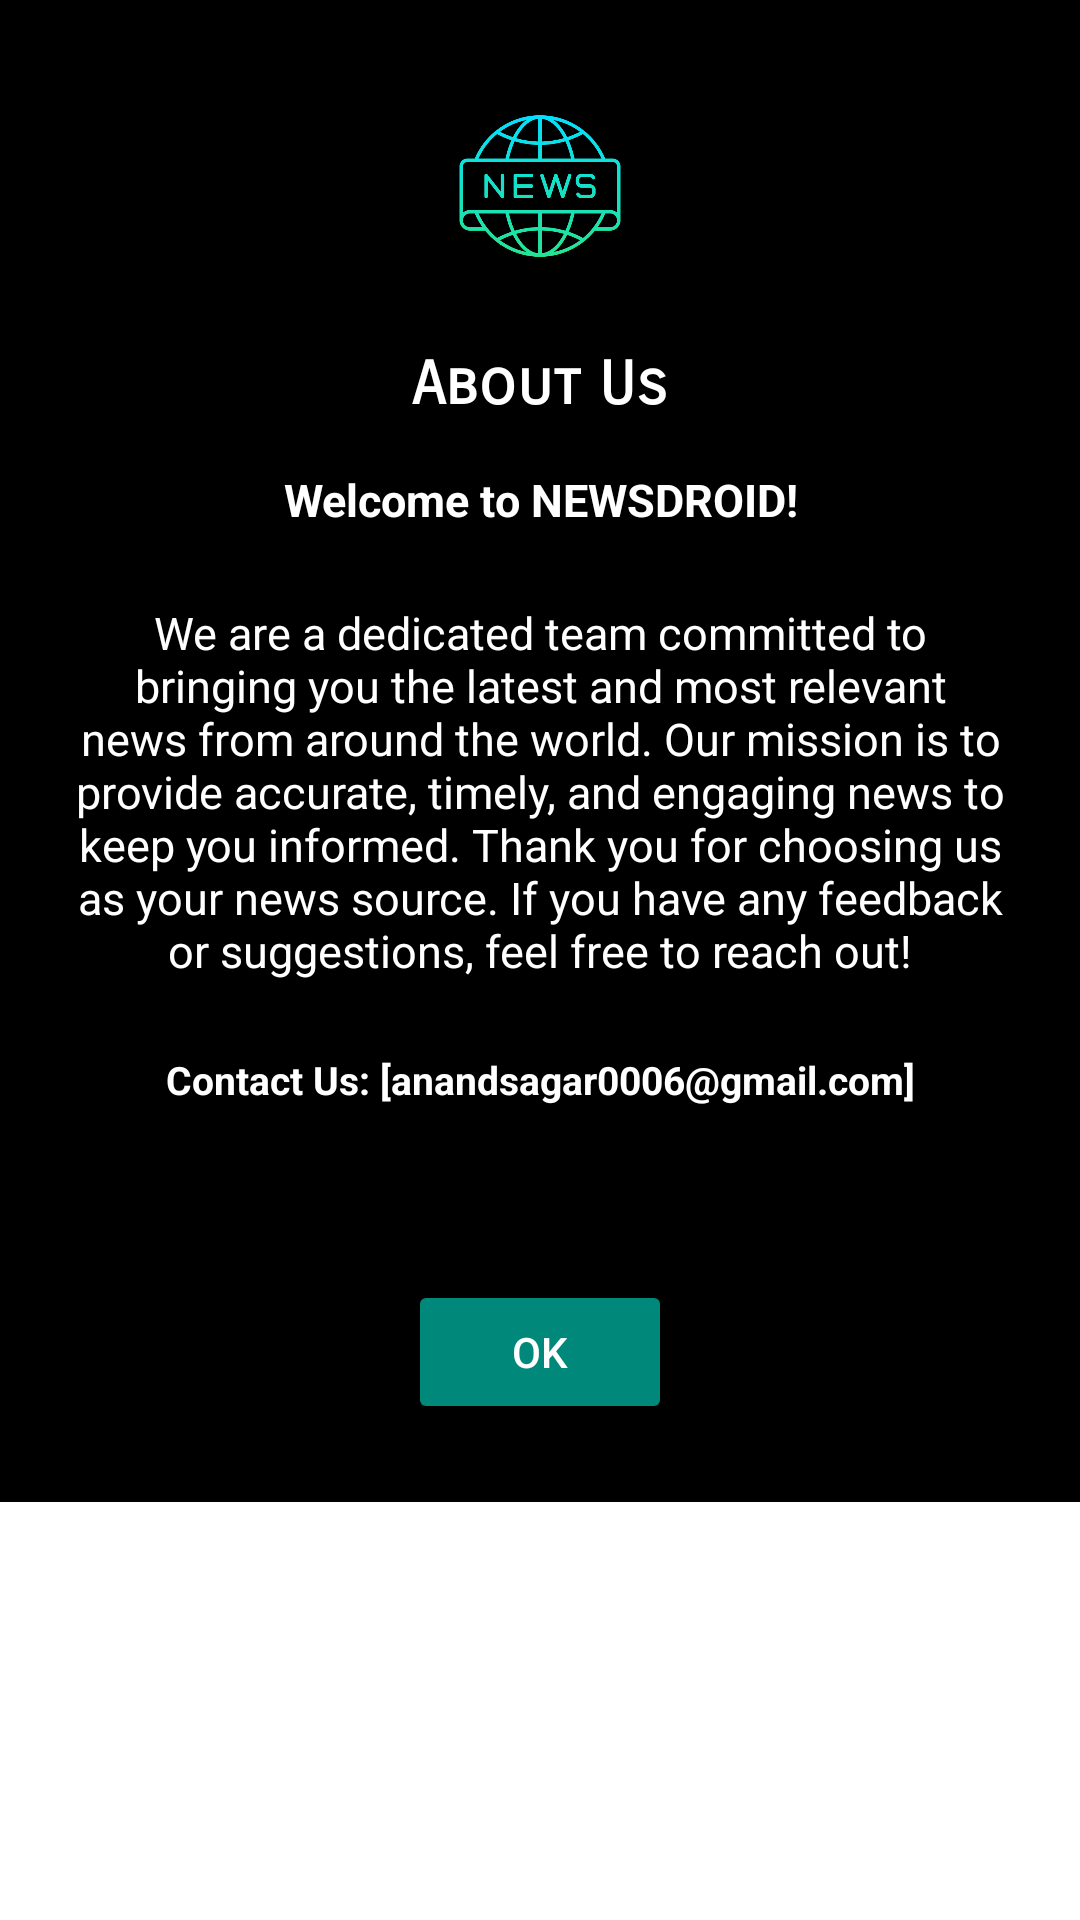

Here is an Android app screen rendered from its layout file. Give the layout XML and the strings, colors and styles it references.
<!-- AndroidManifest.xml: application theme Theme.NewNews -->
<!-- res/layout/dialog_about_us.xml -->
<?xml version="1.0" encoding="utf-8"?>
<androidx.core.widget.NestedScrollView xmlns:android="http://schemas.android.com/apk/res/android"
    xmlns:app="http://schemas.android.com/apk/res-auto"
    android:layout_width="300dp"
    android:layout_height="wrap_content"
   >

    <LinearLayout
        android:layout_width="match_parent"
        android:layout_height="300dp"
        android:orientation="vertical"
        android:background="@color/black"
        android:padding="16dp">

        <LinearLayout
            android:layout_width="match_parent"
            android:layout_height="wrap_content"
            android:orientation="horizontal"
            android:background="@color/black"
            android:gravity="center_horizontal">

            <ImageView
                android:id="@+id/successImage"
                android:layout_width="60dp"
                android:layout_height="60dp"
                android:layout_marginTop="16dp"
                android:src="@drawable/logotype" />

        </LinearLayout>

        <TextView
            android:id="@+id/successs"
            android:layout_width="match_parent"
            android:layout_height="wrap_content"
            android:gravity="center_horizontal"
            android:paddingTop="8dp"
            android:text="About Us"
            android:fontFamily="sans-serif-smallcaps"
            android:textColor="@color/white"
            android:textSize="20sp"
            android:textStyle="bold"
            android:layout_marginTop="16dp" />
        <TextView
            android:id="@+id/Congrats"
            android:layout_width="match_parent"
            android:layout_height="wrap_content"
            android:layout_marginTop="8dp"
            android:textColor="@color/white"
            android:gravity="center_horizontal"
            android:text="Welcome to NEWSDROID!"
           android:textStyle="bold"
            android:padding="8dp"
            android:textSize="15sp" />
        <TextView
            android:id="@+id/Congrats"
            android:layout_width="match_parent"
            android:layout_height="wrap_content"
            android:layout_marginTop="8dp"
            android:textColor="@color/white"
            android:gravity="center_horizontal"
            android:text="@string/about_us"
            android:padding="8dp"
            android:textSize="15sp" />
        <TextView
            android:id="@+id/Congrats"
            android:layout_width="match_parent"
            android:layout_height="wrap_content"
            android:layout_marginTop="8dp"
            android:textColor="@color/white"
            android:gravity="center_horizontal"
            android:text="@string/contact"
            android:padding="8dp"
            android:textStyle="bold"
            android:textSize="13sp" />

        <Button
            android:id="@+id/success"
            android:layout_width="wrap_content"
            android:layout_height="wrap_content"
            android:layout_marginTop="50dp"
            android:layout_marginBottom="10dp"
            android:layout_gravity="center_horizontal"
            android:text="Ok"
            android:textSize="14sp"
            android:backgroundTint="@color/my_primary"
            android:textColor="@android:color/white"
             />

    </LinearLayout>

</androidx.core.widget.NestedScrollView>
<!-- resources referenced by this layout -->
<resources>
  <color name="black">#FF000000</color>
  <color name="my_primary">#00897B</color>
  <color name="white">#FFFFFFFF</color>
  <!-- drawable logotype: png bitmap (drawable, 35325 bytes) -->
  <string name="about_us">
  
  We are a dedicated team committed to bringing you the latest and most relevant news from around the world. Our mission is to provide accurate, timely, and engaging news to keep you informed.
  
  Thank you for choosing us as your news source. If you have any feedback or suggestions, feel free to reach out!
  
  </string>
  <string name="contact">Contact Us: [anandsagar0006@gmail.com]</string>
  <style name="Theme.NewNews" parent="Base.Theme.NewNews" />
  <style name="Base.Theme.NewNews" parent="Theme.MaterialComponents.DayNight.NoActionBar">
          
          
  
  
          <item name="colorPrimary">@color/my_primary</item>
          <item name="colorPrimaryVariant">@color/my_primary</item>
          <item name="colorSecondary">@color/my_secondary</item>
  
          <item name="android:statusBarColor">@color/my_primary</item>
  
          <item name="android:windowAnimationStyle">@style/WindowAnimationTransition</item>
      </style>
  <color name="my_secondary">#26A69A</color>
  <style name="WindowAnimationTransition">
          <item name="android:windowEnterAnimation">@android:anim/fade_in</item>
          <item name="android:windowExitAnimation">@android:anim/fade_out</item>
      </style>
</resources>
